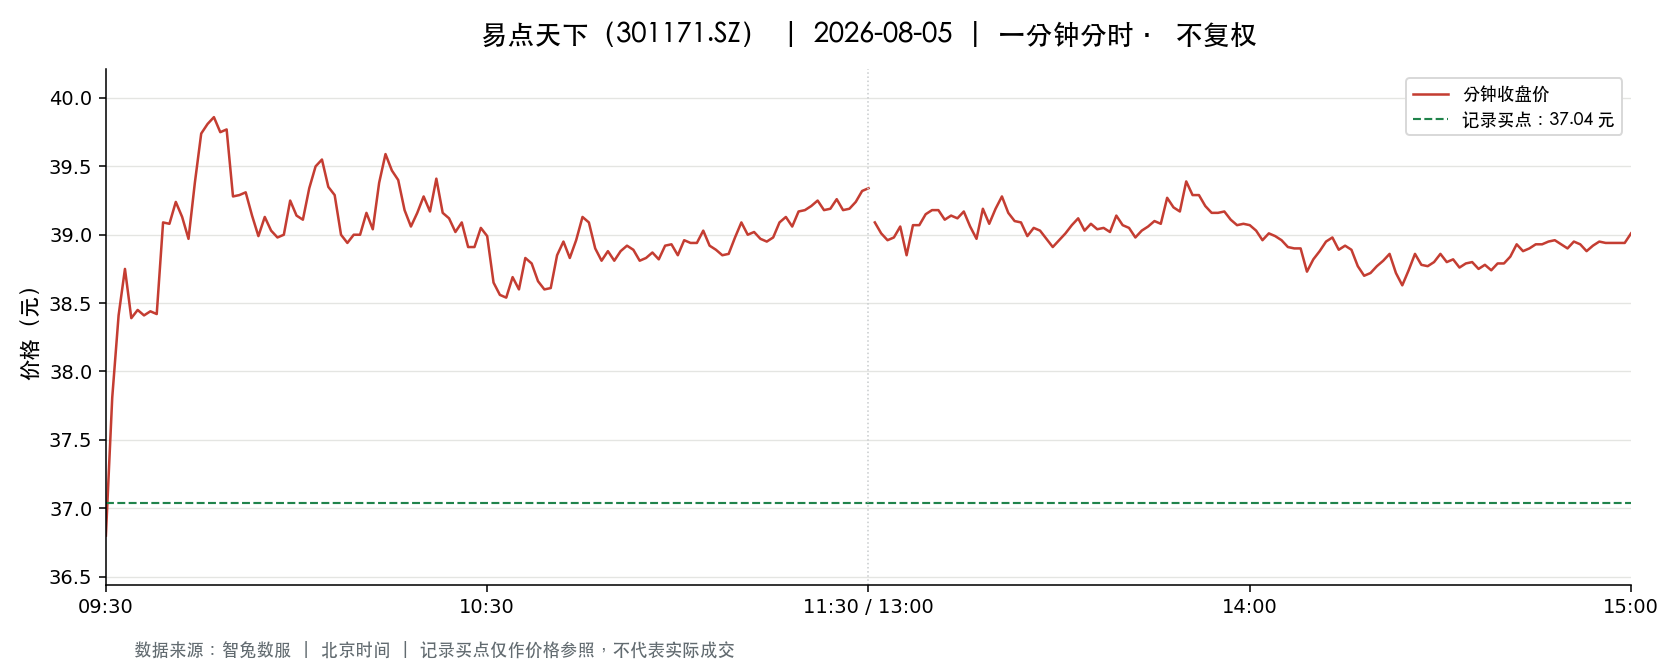

Source data for this figure (header and first rows):
t, o, h, l, c, v, a, pc, sf
2026-08-05 09:30:00, 36.8, 36.8, 36.8, 36.8, 21084, 77590334, 37.6, 0.0
2026-08-05 09:31:00, 37.04, 37.88, 36.7, 37.81, 61232, 229115014, 36.8, 0.0
2026-08-05 09:32:00, 37.9, 38.8, 37.9, 38.41, 55442, 212741108, 37.81, 0.0
2026-08-05 09:33:00, 38.35, 38.75, 38.27, 38.75, 37215, 143297409, 38.41, 0.0
2026-08-05 09:34:00, 38.7, 39.18, 38.39, 38.39, 34207, 132448548, 38.75, 0.0
2026-08-05 09:35:00, 38.35, 38.53, 38.31, 38.45, 25422, 97679030, 38.39, 0.0
2026-08-05 09:36:00, 38.42, 38.42, 38.23, 38.41, 25020, 95856703, 38.45, 0.0
2026-08-05 09:37:00, 38.58, 38.67, 38.44, 38.44, 21354, 82437073, 38.41, 0.0
2026-08-05 09:38:00, 38.43, 38.59, 38.31, 38.42, 13510, 51929450, 38.44, 0.0
2026-08-05 09:39:00, 38.42, 39.09, 38.42, 39.09, 18789, 72922819, 38.42, 0.0
2026-08-05 09:40:00, 39.12, 39.29, 39.0, 39.08, 21882, 85605368, 39.09, 0.0
2026-08-05 09:41:00, 39.0, 39.25, 38.89, 39.24, 14746, 57567505, 39.08, 0.0
2026-08-05 09:42:00, 39.2, 39.25, 39.0, 39.13, 19553, 76618801, 39.24, 0.0
2026-08-05 09:43:00, 39.08, 39.15, 38.97, 38.97, 10454, 40840375, 39.13, 0.0
2026-08-05 09:44:00, 39.1, 39.38, 39.1, 39.38, 14220, 55725429, 38.97, 0.0
2026-08-05 09:45:00, 39.45, 39.78, 39.45, 39.74, 18199, 72115748, 39.38, 0.0
2026-08-05 09:46:00, 39.74, 39.89, 39.65, 39.81, 17930, 71318403, 39.74, 0.0
2026-08-05 09:47:00, 39.76, 39.93, 39.68, 39.86, 12833, 51123020, 39.81, 0.0
2026-08-05 09:48:00, 39.94, 39.95, 39.58, 39.75, 11454, 45520199, 39.86, 0.0
2026-08-05 09:49:00, 39.69, 39.94, 39.69, 39.77, 10183, 40539659, 39.75, 0.0
2026-08-05 09:50:00, 39.75, 39.75, 39.28, 39.28, 13886, 54911665, 39.77, 0.0
2026-08-05 09:51:00, 39.21, 39.52, 39.21, 39.29, 12678, 49945844, 39.28, 0.0
2026-08-05 09:52:00, 39.28, 39.31, 39.16, 39.31, 11767, 46140175, 39.29, 0.0
2026-08-05 09:53:00, 39.32, 39.48, 39.14, 39.14, 9615, 37802229, 39.31, 0.0
2026-08-05 09:54:00, 39.12, 39.12, 38.93, 38.99, 17298, 67512934, 39.14, 0.0
2026-08-05 09:55:00, 39.0, 39.16, 39.0, 39.13, 9897, 38651346, 38.99, 0.0
2026-08-05 09:56:00, 39.11, 39.11, 38.99, 39.03, 7315, 28543964, 39.13, 0.0
2026-08-05 09:57:00, 38.96, 39.08, 38.92, 38.98, 6830, 26630138, 39.03, 0.0
2026-08-05 09:58:00, 38.99, 39.0, 38.9, 39.0, 7724, 30075701, 38.98, 0.0
2026-08-05 09:59:00, 38.98, 39.25, 38.98, 39.25, 5087, 19904824, 39.0, 0.0
2026-08-05 10:00:00, 39.25, 39.25, 39.04, 39.14, 5519, 21585788, 39.25, 0.0
2026-08-05 10:01:00, 39.1, 39.11, 38.9, 39.11, 6109, 23825905, 39.14, 0.0
2026-08-05 10:02:00, 39.01, 39.39, 39.01, 39.34, 5292, 20713592, 39.11, 0.0
2026-08-05 10:03:00, 39.35, 39.7, 39.29, 39.5, 11175, 44151199, 39.34, 0.0
2026-08-05 10:04:00, 39.55, 39.62, 39.5, 39.55, 5319, 21031100, 39.5, 0.0
2026-08-05 10:05:00, 39.55, 39.55, 39.34, 39.35, 2883, 11372324, 39.55, 0.0
2026-08-05 10:06:00, 39.43, 39.47, 39.28, 39.29, 3851, 15159147, 39.35, 0.0
2026-08-05 10:07:00, 39.32, 39.32, 39.0, 39.0, 2600, 10189999, 39.29, 0.0
2026-08-05 10:08:00, 39.0, 39.0, 38.89, 38.94, 5661, 22059270, 39.0, 0.0
2026-08-05 10:09:00, 38.95, 39.09, 38.95, 39.0, 5285, 20627724, 38.94, 0.0
2026-08-05 10:10:00, 39.0, 39.1, 39.0, 39.0, 3521, 13752394, 39.0, 0.0
2026-08-05 10:11:00, 39.01, 39.16, 38.99, 39.16, 3793, 14819912, 39.0, 0.0
2026-08-05 10:12:00, 39.17, 39.17, 39.0, 39.04, 4247, 16592657, 39.16, 0.0
2026-08-05 10:13:00, 39.02, 39.38, 38.99, 39.38, 4436, 17335934, 39.04, 0.0
2026-08-05 10:14:00, 39.46, 39.6, 39.39, 39.59, 10311, 40728924, 39.38, 0.0
2026-08-05 10:15:00, 39.57, 39.7, 39.47, 39.47, 8558, 33852329, 39.59, 0.0
2026-08-05 10:16:00, 39.46, 39.46, 39.36, 39.4, 4136, 16296231, 39.47, 0.0
2026-08-05 10:17:00, 39.41, 39.41, 39.16, 39.18, 2287, 8966591, 39.4, 0.0
2026-08-05 10:18:00, 39.19, 39.26, 39.06, 39.06, 2300, 9007292, 39.18, 0.0
2026-08-05 10:19:00, 39.04, 39.18, 39.02, 39.16, 3328, 13011866, 39.06, 0.0
2026-08-05 10:20:00, 39.17, 39.28, 39.17, 39.28, 3090, 12116778, 39.16, 0.0
2026-08-05 10:21:00, 39.32, 39.32, 39.16, 39.17, 3849, 15093146, 39.28, 0.0
2026-08-05 10:22:00, 39.16, 39.47, 39.06, 39.41, 5981, 23538254, 39.17, 0.0
2026-08-05 10:23:00, 39.48, 39.48, 39.04, 39.16, 2596, 10171736, 39.41, 0.0
2026-08-05 10:24:00, 39.16, 39.16, 39.11, 39.12, 1773, 6936412, 39.16, 0.0
2026-08-05 10:25:00, 39.11, 39.11, 39.01, 39.02, 3160, 12340018, 39.12, 0.0
2026-08-05 10:26:00, 39.02, 39.15, 39.02, 39.09, 2726, 10655707, 39.02, 0.0
2026-08-05 10:27:00, 39.01, 39.01, 38.91, 38.91, 5341, 20815465, 39.09, 0.0
2026-08-05 10:28:00, 38.91, 38.94, 38.88, 38.91, 2892, 11251268, 38.91, 0.0
2026-08-05 10:29:00, 38.9, 39.1, 38.9, 39.05, 2447, 9550654, 38.91, 0.0
... 181 more rows
